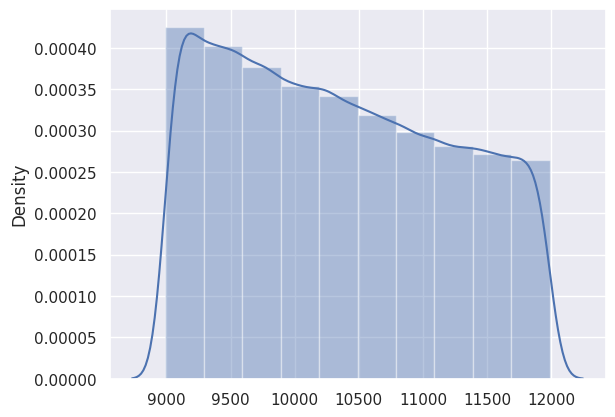

This chart was generated by the following Python code:
import random
import math
import seaborn
import numpy

import matplotlib.pyplot as plt

A = 500
R = 30
S = 0.01

random.seed(20190204)

seaborn.set(color_codes=True)


def manning(a=A, r=R, s=S, max_n=0.08, min_n=0.06):
	n_base = random.random()  # number between 0 and 1
	n_scaled = n_base * (max_n - min_n)  # scale it so it falls in the size range of min-max
	n = n_scaled + min_n  # then boost it by min_n so that size aligns with the actual values

	return (1.49/n)*a*(r**(2/3))*math.sqrt(s)

qs = []
for _ in range(100000):
	qs.append(manning())

seaborn.distplot(numpy.array(qs), bins=10)
plt.show()


